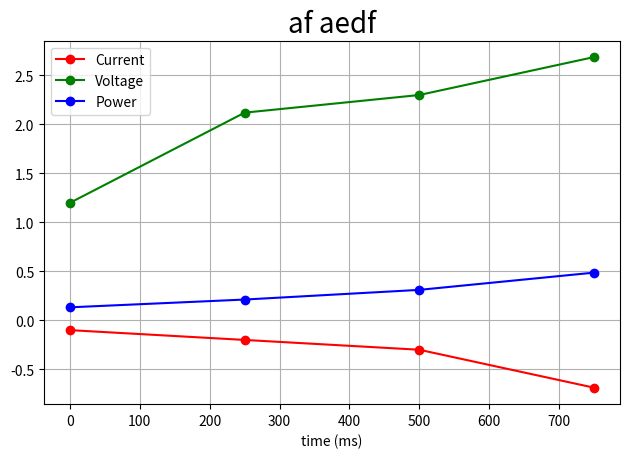

Recreate this plot in Python. (Note: this script raises an exception after producing the figure.)
#!/usr/bin/env python
"""TODO."""

from __future__ import division
import matplotlib.pyplot as plt


LINE_STYLE_DOT    = 'o'
LINE_STYLE_LN     = 'b-'
PLOT_COLORS       = ['g', 'b', 'c', 'm', 'y', 'k', 'r']
INDEX_MEAS_NAME   = 0
INDEX_FIRST_MEAS  = 0

class MeasPlotter:
    """TODO."""

    tmp_meas_ch1  = None
    tmp_meas_ch2  = None
    path          = None
    show          = None
    meas_time     = None

    def __init__(self, meas_ch1=None, meas_ch2=None, folderpath='plot/', filepath=None, show=True, meas_time=0):
        """TODO."""
        self.tmp_meas_ch1  = meas_ch1
        self.tmp_meas_ch2  = meas_ch2
        self.show          = show
        self.meas_time     = meas_time
        if not filepath is None:
            self.path = folderpath + filepath

    def plotAll(self, overlay=False):
        """TODO."""
        if not self.tmp_meas_ch1 is None:
            self.plotMeasurement(self.tmp_meas_ch1, overlay)
        if not self.tmp_meas_ch2 is None:
            self.plotMeasurement(self.tmp_meas_ch2, overlay)

    def plotMeasurement(self, tmp_meas_ch, overlay):
        """TODO."""
        # Get lists of temp measurement values and names from container
        if len(tmp_meas_ch) > 1:
            tmp_meas_names = []
            tmp_meas_lists = []
            # Discard first element in container (metadata)
            for i in range(len(tmp_meas_ch) -1):
                tmp = tmp_meas_ch[i+1]
                tmp_meas_names.append(tmp[INDEX_MEAS_NAME])
                tmp_meas_lists.append(self.filterListByFloat(tmp))
            # Get metadata
            title = self.getTitle(tmp_meas_ch)
            # Get interval by division of meas time by meas number
            yax = self.getYaxis(tmp_meas_lists)
            if overlay:
                self.plotAllOverlay(tmp_meas_names, tmp_meas_lists, title, yax)
            else:
                self.plotAllNormal(tmp_meas_names, tmp_meas_lists, title, yax)

    def plotAllNormal(self, tmp_meas_names, tmp_meas_lists, title, yax):
        """TODO."""
        fig, ax1 = plt.subplots()
        marker = LINE_STYLE_DOT
        ax1.set_xlabel('time (ms)')
        plt.grid(axis='both')
        # Plot graphs
        for i in range(len(tmp_meas_lists)):
            ax1.plot(yax, tmp_meas_lists[i], PLOT_COLORS[(i % len(PLOT_COLORS)) -1], marker=marker)
        fig.tight_layout()
        ax1.legend(['Current', 'Voltage', 'Power'])
        plt.title(title, fontsize=20)
        plt.subplots_adjust(top=0.88)
        # Save figure
        if not self.path is None:
            plt.savefig(self.path)
        # If show = True: show
        if self.show:
            plt.show()

    def getYaxis(self, tmp_meas_lists):
        """TODO."""
        period = self.meas_time / len(tmp_meas_lists[INDEX_FIRST_MEAS])
        interval = []
        for i in range(len(tmp_meas_lists[INDEX_FIRST_MEAS])):
            interval.append(i * period * 1000)
        return interval

    def getTitle(self, tmp_meas_ch):
        """TODO."""
        tmp_metadata = tmp_meas_ch[INDEX_FIRST_MEAS]
        title = ''
        for obj in tmp_metadata:
            title += obj
        return title
            
    def plotAllOverlay(self, tmp_meas_names, tmp_meas_lists, title, yax):
        """TODO."""
        fig, ax1 = plt.subplots()
        color = 'tab:red'
        marker = LINE_STYLE_DOT
        ax1.set_xlabel('time (ms)')
        # Set label and plot first graph
        ax1.set_ylabel(tmp_meas_names[INDEX_FIRST_MEAS], color=color)
        ax1.plot(yax, tmp_meas_lists[INDEX_FIRST_MEAS], color=color, marker=marker)
        ax1.tick_params(axis='y', labelcolor=color)
        # Plot remaining measurements
        self.plotLoop(tmp_meas_names, tmp_meas_lists, ax1, yax)
        # Plot figure
        fig.tight_layout()
        plt.title(title, fontsize=20)
        plt.subplots_adjust(top=0.88)
        # Save figure
        if not self.path is None:
            plt.savefig(self.path)
        # If show = True: show
        if self.show:
            plt.show()

    def plotLoop(self, tmp_meas_names, tmp_meas_lists, ax1, yax):
        """TODO."""
        for i in range(len(tmp_meas_lists) - 1):
            # First plot is base
            ax2 = ax1.twinx()
            # Choose color repetively
            color = PLOT_COLORS[i % len(PLOT_COLORS)]
            marker = LINE_STYLE_DOT
            # Set name and plot graph
            ax2.set_ylabel(tmp_meas_names[i+1], color=color)
            ax2.plot(yax, tmp_meas_lists[i+1], color=color, marker=marker)
            ax2.tick_params(axis='y', labelcolor=color)


    def filterListByFloat(self, lst):
        """TODO."""
        return list(filter(lambda elem : isinstance(elem, float), lst))


if __name__ == "__main__":

    l = [['af ae', 'df'], ['current[', '01', -0.1, '02', -0.2, '03', -0.3, '04', -0.686844, ']'], ['voltage[', '01', 1.2, '02', 2.12, '03', 2.3, '04', 2.686844, ']'], ['power[', '01', 0.133, '02', 0.2123, '03', 0.311, '04', 0.486844, ']']]
    mp = MeasPlotter(meas_ch1=l, filepath='test.png', meas_time=1)
    mp.plotAll()
